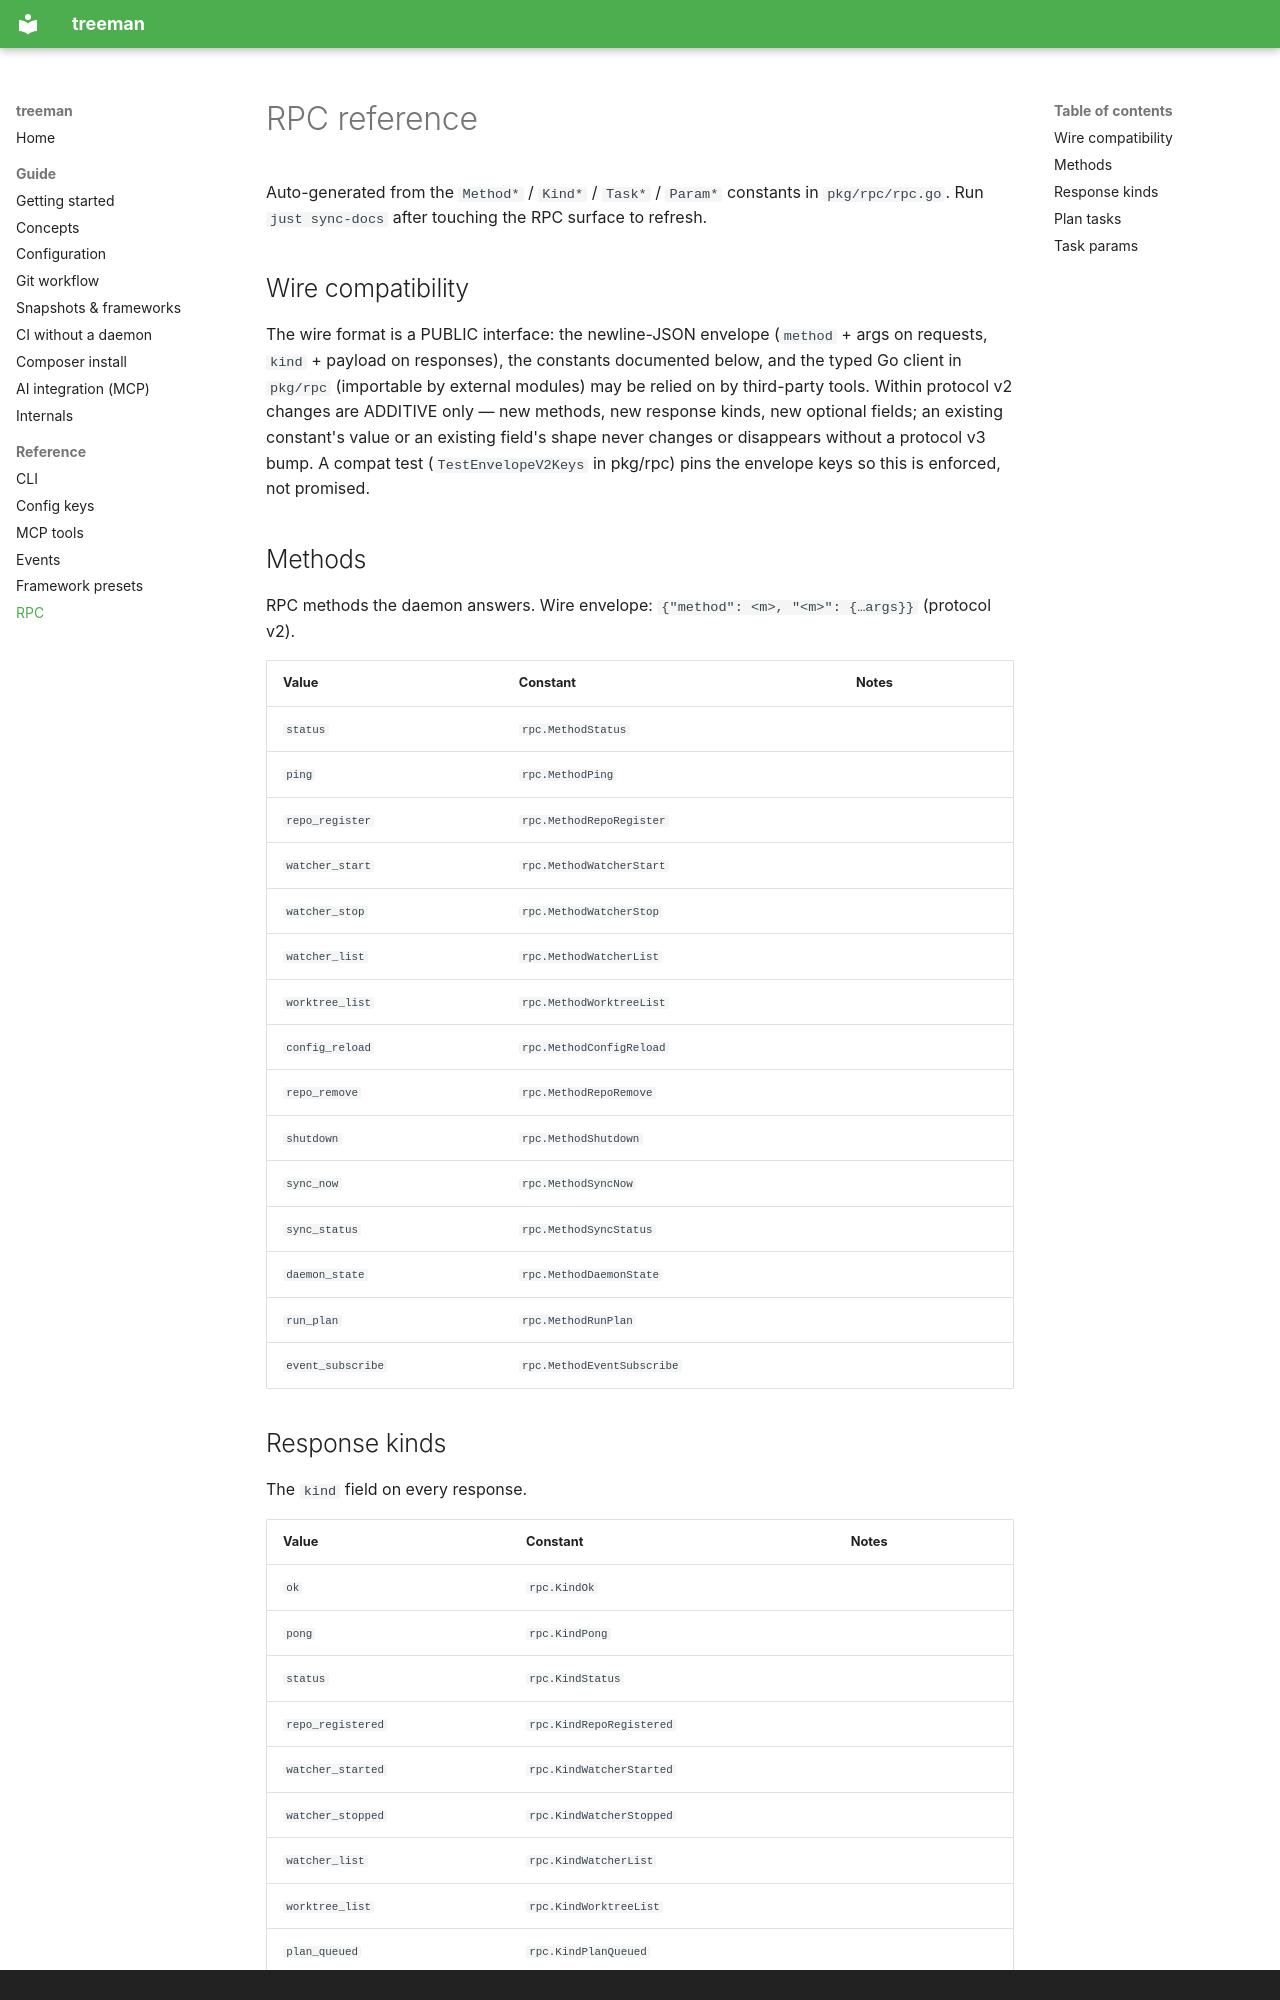

repository: stubbedev/treeman · page: rpc-reference/index.html · generator: mkdocs · copyright: Dual-licensed under Apache-2.0 or MIT

# RPC reference

Auto-generated from the `Method*` / `Kind*` / `Task*` / `Param*`
constants in `pkg/rpc/rpc.go`. Run `just sync-docs` after touching
the RPC surface to refresh.

## Wire compatibility

The wire format is a PUBLIC interface: the newline-JSON envelope
(`method` + args on requests, `kind` + payload on responses), the
constants documented below, and the typed Go client in `pkg/rpc`
(importable by external modules) may be relied on by third-party
tools. Within protocol v2 changes are ADDITIVE only — new methods,
new response kinds, new optional fields; an existing constant's
value or an existing field's shape never changes or disappears
without a protocol v3 bump. A compat test (`TestEnvelopeV2Keys` in
pkg/rpc) pins the envelope keys so this is enforced, not promised.

## Methods

RPC methods the daemon answers. Wire envelope: `{"method": <m>, "<m>": {…args}}` (protocol v2).

| Value | Constant | Notes |
|-------|----------|-------|
| `status` | `rpc.MethodStatus` |  |
| `ping` | `rpc.MethodPing` |  |
| `repo_register` | `rpc.MethodRepoRegister` |  |
| `watcher_start` | `rpc.MethodWatcherStart` |  |
| `watcher_stop` | `rpc.MethodWatcherStop` |  |
| `watcher_list` | `rpc.MethodWatcherList` |  |
| `worktree_list` | `rpc.MethodWorktreeList` |  |
| `config_reload` | `rpc.MethodConfigReload` |  |
| `repo_remove` | `rpc.MethodRepoRemove` |  |
| `shutdown` | `rpc.MethodShutdown` |  |
| `sync_now` | `rpc.MethodSyncNow` |  |
| `sync_status` | `rpc.MethodSyncStatus` |  |
| `daemon_state` | `rpc.MethodDaemonState` |  |
| `run_plan` | `rpc.MethodRunPlan` |  |
| `event_subscribe` | `rpc.MethodEventSubscribe` |  |
